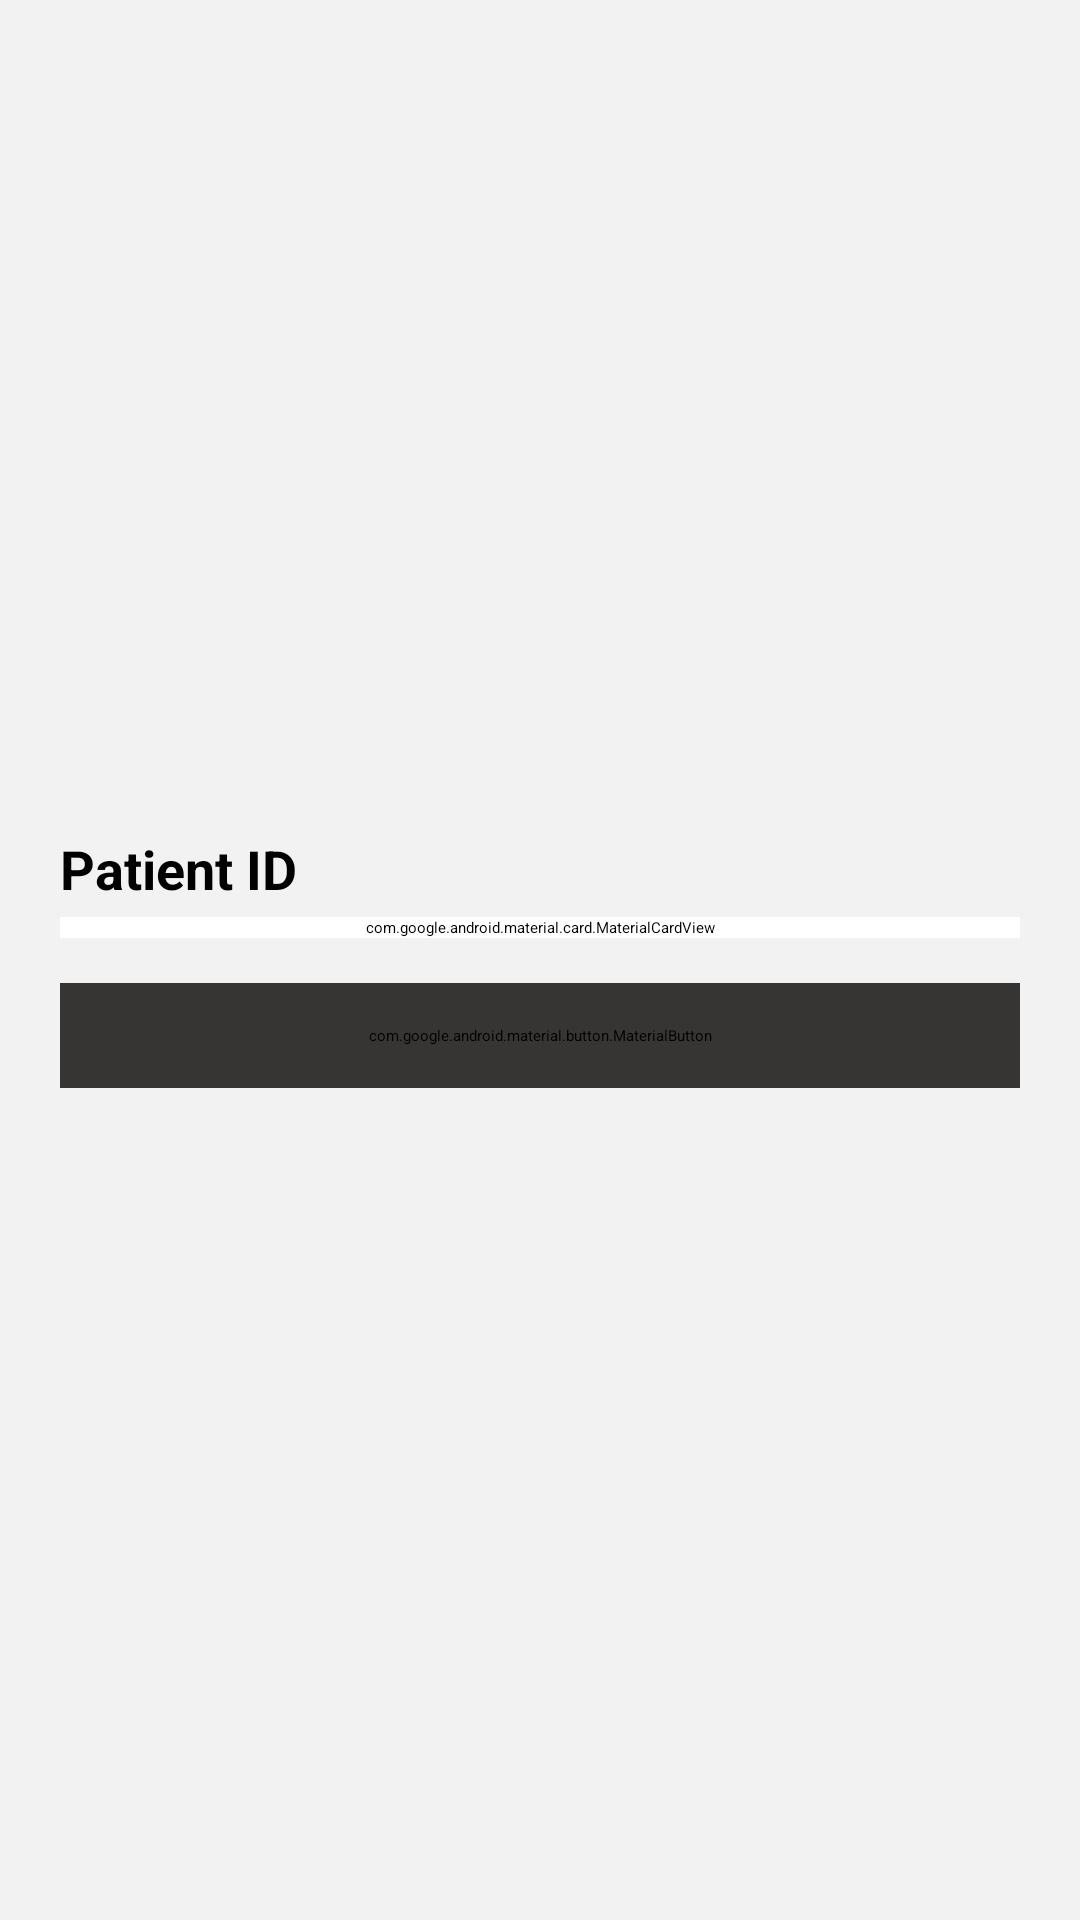

Here is an Android app screen rendered from its layout file. Give the layout XML and the strings, colors and styles it references.
<!-- AndroidManifest.xml: application theme Theme.MediQueue -->
<!-- res/layout/activity_old_patient.xml -->
<?xml version="1.0" encoding="utf-8"?>
<LinearLayout xmlns:android="http://schemas.android.com/apk/res/android"
    android:layout_width="match_parent"
    android:layout_height="match_parent"
    xmlns:app="http://schemas.android.com/apk/res-auto"
    android:orientation="vertical"
    android:background="#F2F2F2"
    android:padding="20dp"
    android:gravity="center">

    

    <TextView
        android:id="@+id/patientIDLabel"
        android:layout_width="match_parent"
        android:layout_height="wrap_content"
        android:layout_marginBottom="4dp"
        android:text="Patient ID"
        android:textSize="18sp"
        android:textStyle="bold" />
    <com.google.android.material.card.MaterialCardView
        android:layout_width="match_parent"
        android:layout_height="wrap_content"
        app:cardCornerRadius="8dp"
        app:cardElevation="4dp"
        android:backgroundTint="@color/white"
        app:strokeColor="#5ce1e6"
        app:strokeWidth="2dp">

        <EditText
            android:id="@+id/patientIdInput"
            android:layout_width="match_parent"
            android:layout_height="wrap_content"
            android:backgroundTint="@color/white"
            android:hint="Enter Patient ID"
            android:inputType="text"
            android:padding="18dp"
            android:textSize="16sp" />
    </com.google.android.material.card.MaterialCardView>



    

    
    <com.google.android.material.button.MaterialButton
        android:id="@+id/sendOtpButton"
        android:layout_width="match_parent"
        android:layout_height="wrap_content"
        android:layout_marginTop="15dp"
        android:padding="14dp"
        android:backgroundTint="#373434"
        android:text="Send OTP"
        android:textSize="16sp"
        app:cornerRadius="4dp"/>

    <EditText
        android:id="@+id/otpInput"
        android:layout_width="match_parent"
        android:layout_height="wrap_content"
        android:hint="Enter OTP"
        android:inputType="number"
        android:padding="10dp"
        android:textSize="16sp"
        android:layout_marginTop="15dp"
        android:visibility="gone" />

    
    <Button
        android:id="@+id/verifyOtpButton"
        android:layout_width="match_parent"
        android:layout_height="wrap_content"
        android:text="Verify OTP"
        android:layout_marginTop="15dp"
        android:textColor="@android:color/white"
        android:textSize="16sp"
        android:visibility="gone" />

</LinearLayout>
<!-- resources referenced by this layout -->
<resources>

  <!-- not gathered from this repository: default colours our renderer supplied (Android Studio template values) -->
  <color name="white">#FFFFFFFF</color>
</resources>
